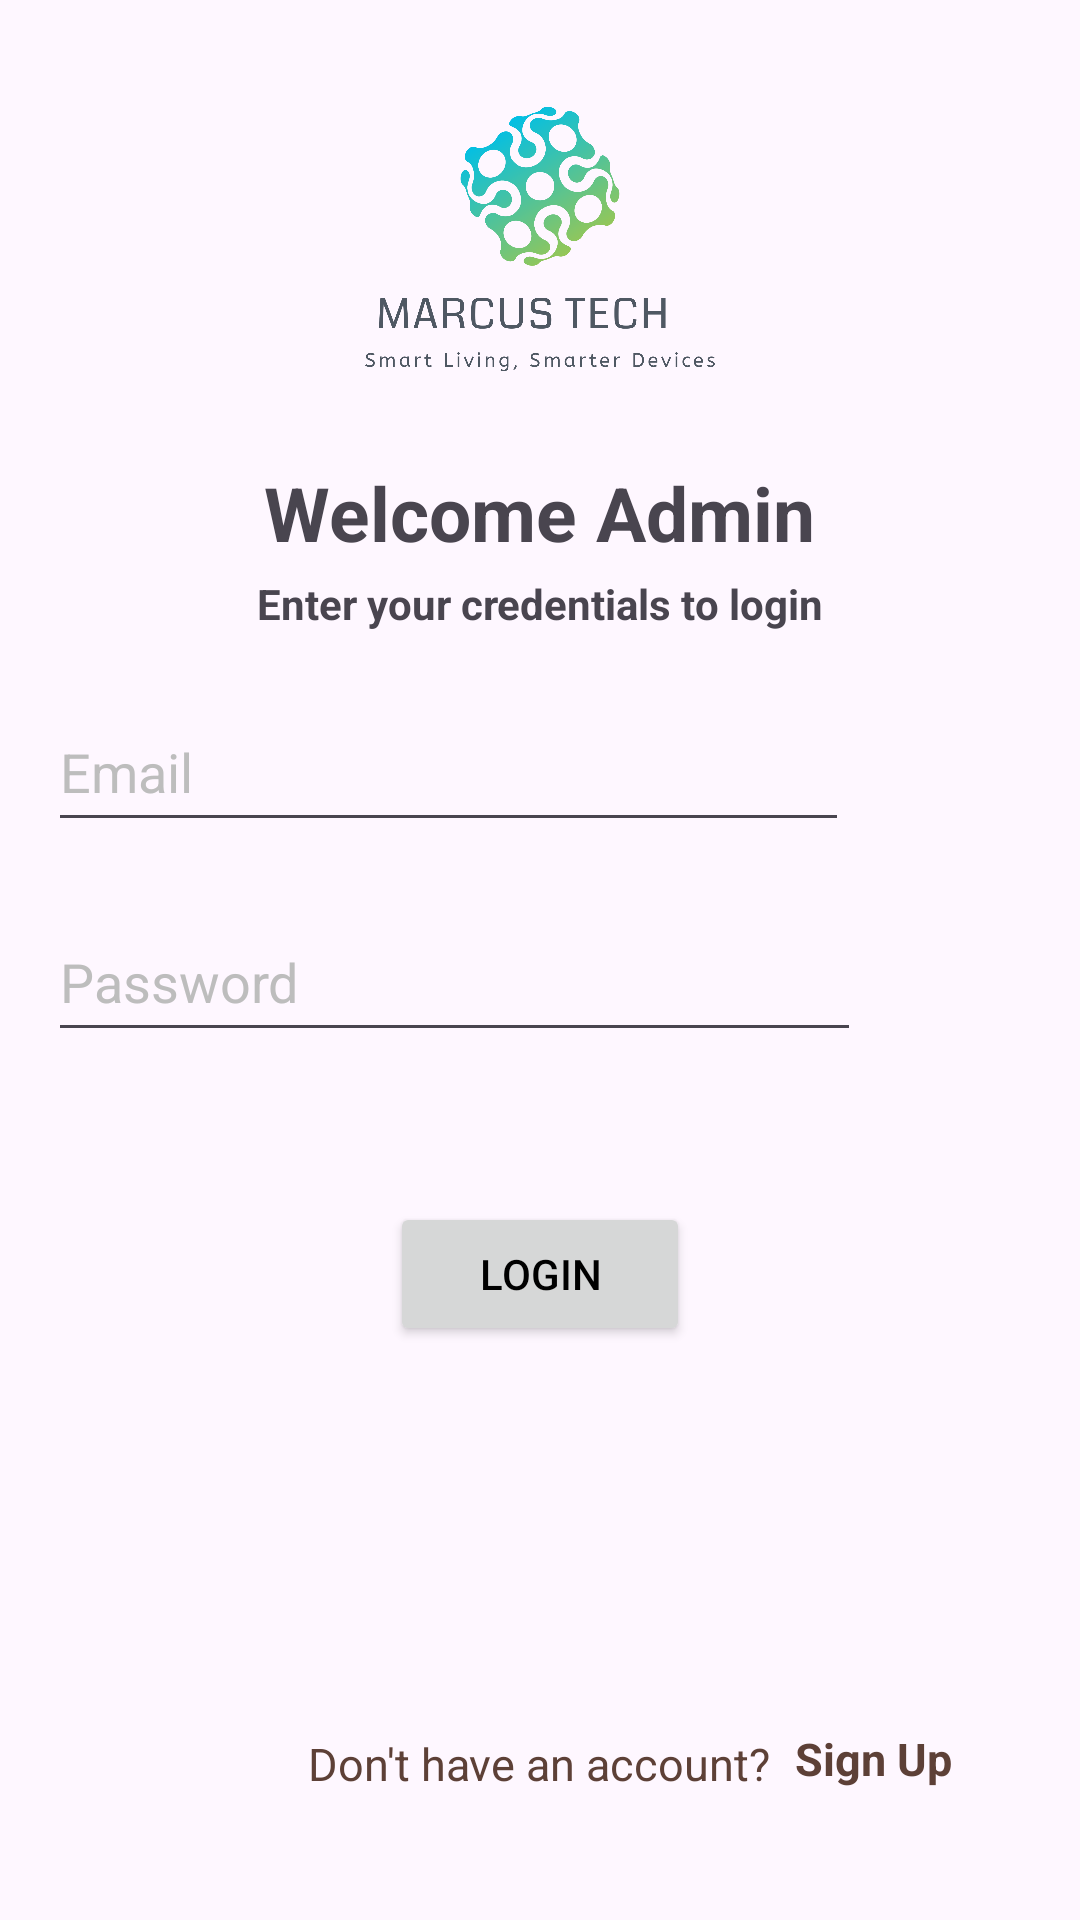

Reconstruct the res/layout file that produces this screen, plus the resources it refers to.
<!-- AndroidManifest.xml: application theme Theme.MarcusTech -->
<!-- res/layout/activity_admin_login.xml -->
<?xml version="1.0" encoding="utf-8"?>
<RelativeLayout xmlns:android="http://schemas.android.com/apk/res/android"
    xmlns:app="http://schemas.android.com/apk/res-auto"
    xmlns:tools="http://schemas.android.com/tools"
    android:layout_width="match_parent"
    android:layout_height="match_parent"
    tools:context=".UserLogin"
    android:background="@drawable/loginbground2">

    <ImageView
        android:id="@+id/app_logo"
        android:layout_width="150dp"
        android:layout_height="150dp"
        android:layout_alignParentTop="true"
        android:layout_centerHorizontal="true"
        android:src="@drawable/applogo"
        android:contentDescription="@string/app_logo">

    </ImageView>

    <TextView
        android:id="@+id/welcome"
        android:layout_width="wrap_content"
        android:layout_height="wrap_content"
        android:layout_below="@+id/app_logo"
        android:layout_centerHorizontal="true"
        android:layout_marginTop="4dp"
        android:text="@string/welcome_admin"
        android:textStyle="bold"
        android:textSize="25sp">

    </TextView>

    <TextView
        android:id="@+id/login_description"
        android:layout_width="wrap_content"
        android:layout_height="wrap_content"
        android:layout_below="@+id/welcome"
        android:layout_centerHorizontal="true"
        android:layout_marginTop="4dp"
        android:text="@string/enter_your_credentials_to_login"
        android:textStyle="bold">

    </TextView>

    <EditText
        android:id="@+id/email_edit_text"
        android:layout_width="318dp"
        android:layout_height="50dp"
        android:layout_below="@+id/login_description"
        android:layout_alignParentStart="true"
        android:layout_alignParentEnd="true"
        android:layout_marginStart="16dp"
        android:layout_marginTop="20dp"
        android:layout_marginEnd="77dp"
        android:autofillHints=""
        android:hint="@string/email_hint"
        android:inputType="textEmailAddress"
        android:textColor="@color/black"
        android:textColorHint="#BDBDBD"
        tools:ignore="VisualLintTextFieldSize" />


    <EditText
        android:id="@+id/password_edit_text"
        android:layout_width="200dp"
        android:layout_height="50dp"
        android:layout_below="@+id/email_edit_text"
        android:layout_alignParentStart="true"
        android:layout_alignParentEnd="true"
        android:layout_marginStart="16dp"
        android:layout_marginTop="20dp"
        android:layout_marginEnd="73dp"
        android:autofillHints=""
        android:hint="@string/type_your_password_here"
        android:inputType="textPassword"
        android:textColor="@color/black"
        android:textColorHint="#BDBDBD"
        tools:ignore="VisualLintTextFieldSize" />

    <ImageView
        android:id="@+id/eye_icon"
        android:layout_width="wrap_content"
        android:layout_height="wrap_content"
        android:layout_below="@+id/email_edit_text"
        android:layout_alignParentEnd="true"
        android:layout_marginTop="31dp"
        android:layout_marginEnd="39dp"
        android:contentDescription="@string/eye_icon"
        android:src="@drawable/eye_icon" />



    <Button
        android:id="@+id/login_btn"
        android:layout_width="100dp"
        android:layout_height="wrap_content"
        android:layout_below="@+id/password_edit_text"
        android:layout_centerHorizontal="true"
        android:layout_marginStart="20dp"
        android:layout_marginTop="50dp"
        android:text="@string/login"
        android:textColor="#000000" />

    <TextView
        android:id="@+id/forgot_password"
        android:layout_width="156dp"
        android:layout_height="25dp"
        android:layout_below="@id/login_btn"
        android:layout_alignParentBottom="true"
        android:layout_centerHorizontal="true"
        android:layout_marginStart="4dp"
        android:layout_marginTop="31dp"
        android:layout_marginEnd="4dp"
        android:layout_marginBottom="223dp"
        android:text="@string/forgot_password"
        android:textColor="#5D4037"
        android:textSize="15sp">

    </TextView>

    <TextView
        android:id="@+id/dont_have_an_account"
        android:layout_width="wrap_content"
        android:layout_height="wrap_content"
        android:layout_alignParentBottom="true"
        android:layout_centerHorizontal="true"
        android:layout_marginStart="4dp"
        android:layout_marginEnd="4dp"
        android:layout_marginBottom="42dp"
        android:text="@string/don_t_have_an_account_sign_up"
        android:textColor="#5D4037"
        android:textSize="15sp">

    </TextView>

    <TextView
        android:id="@+id/redirect_sign_up"
        android:layout_width="wrap_content"
        android:layout_height="wrap_content"
        android:layout_alignParentBottom="true"
        android:layout_marginStart="4dp"
        android:layout_marginEnd="4dp"
        android:layout_marginBottom="16dp"
        android:layout_toEndOf="@+id/dont_have_an_account"
        android:clickable="true"
        android:focusable="true"
        android:minWidth="48dp"
        android:minHeight="48dp"
        android:text="@string/sign_up"
        android:textColor="#5D4037"
        android:textSize="15sp"
        android:textStyle="bold">

    </TextView>

    <ProgressBar
        android:id="@+id/progressBar"
        style="?android:attr/progressBarStyle"
        android:layout_width="wrap_content"
        android:layout_height="wrap_content"
        android:layout_below="@+id/login_btn"
        android:layout_centerHorizontal="true"
        android:layout_marginTop="150dp"
        android:visibility="gone" />

</RelativeLayout>
<!-- resources referenced by this layout -->
<resources>
  <color name="black">#000000</color>
  <!-- drawable applogo: png bitmap (drawable, 184113 bytes) -->
  <string name="app_logo">app_logo</string>
  <string name="don_t_have_an_account_sign_up">Don\'t have an account?</string>
  <string name="email_hint">Email</string>
  <string name="enter_your_credentials_to_login">Enter your credentials to login</string>
  <string name="eye_icon">eye_icon</string>
  <string name="forgot_password">Forgot Password?</string>
  <string name="login">LOGIN</string>
  <string name="sign_up">Sign Up</string>
  <string name="type_your_password_here">Password</string>
  <string name="welcome_admin">Welcome Admin</string>
  <style name="Theme.MarcusTech" parent="Base.Theme.MarcusTech" />
  <style name="Base.Theme.MarcusTech" parent="Theme.Material3.DayNight.NoActionBar">
          
          
          <item name="colorPrimary">@color/my_primary_color</item>
      </style>
  <color name="my_primary_color">#BF40BF</color>
</resources>
